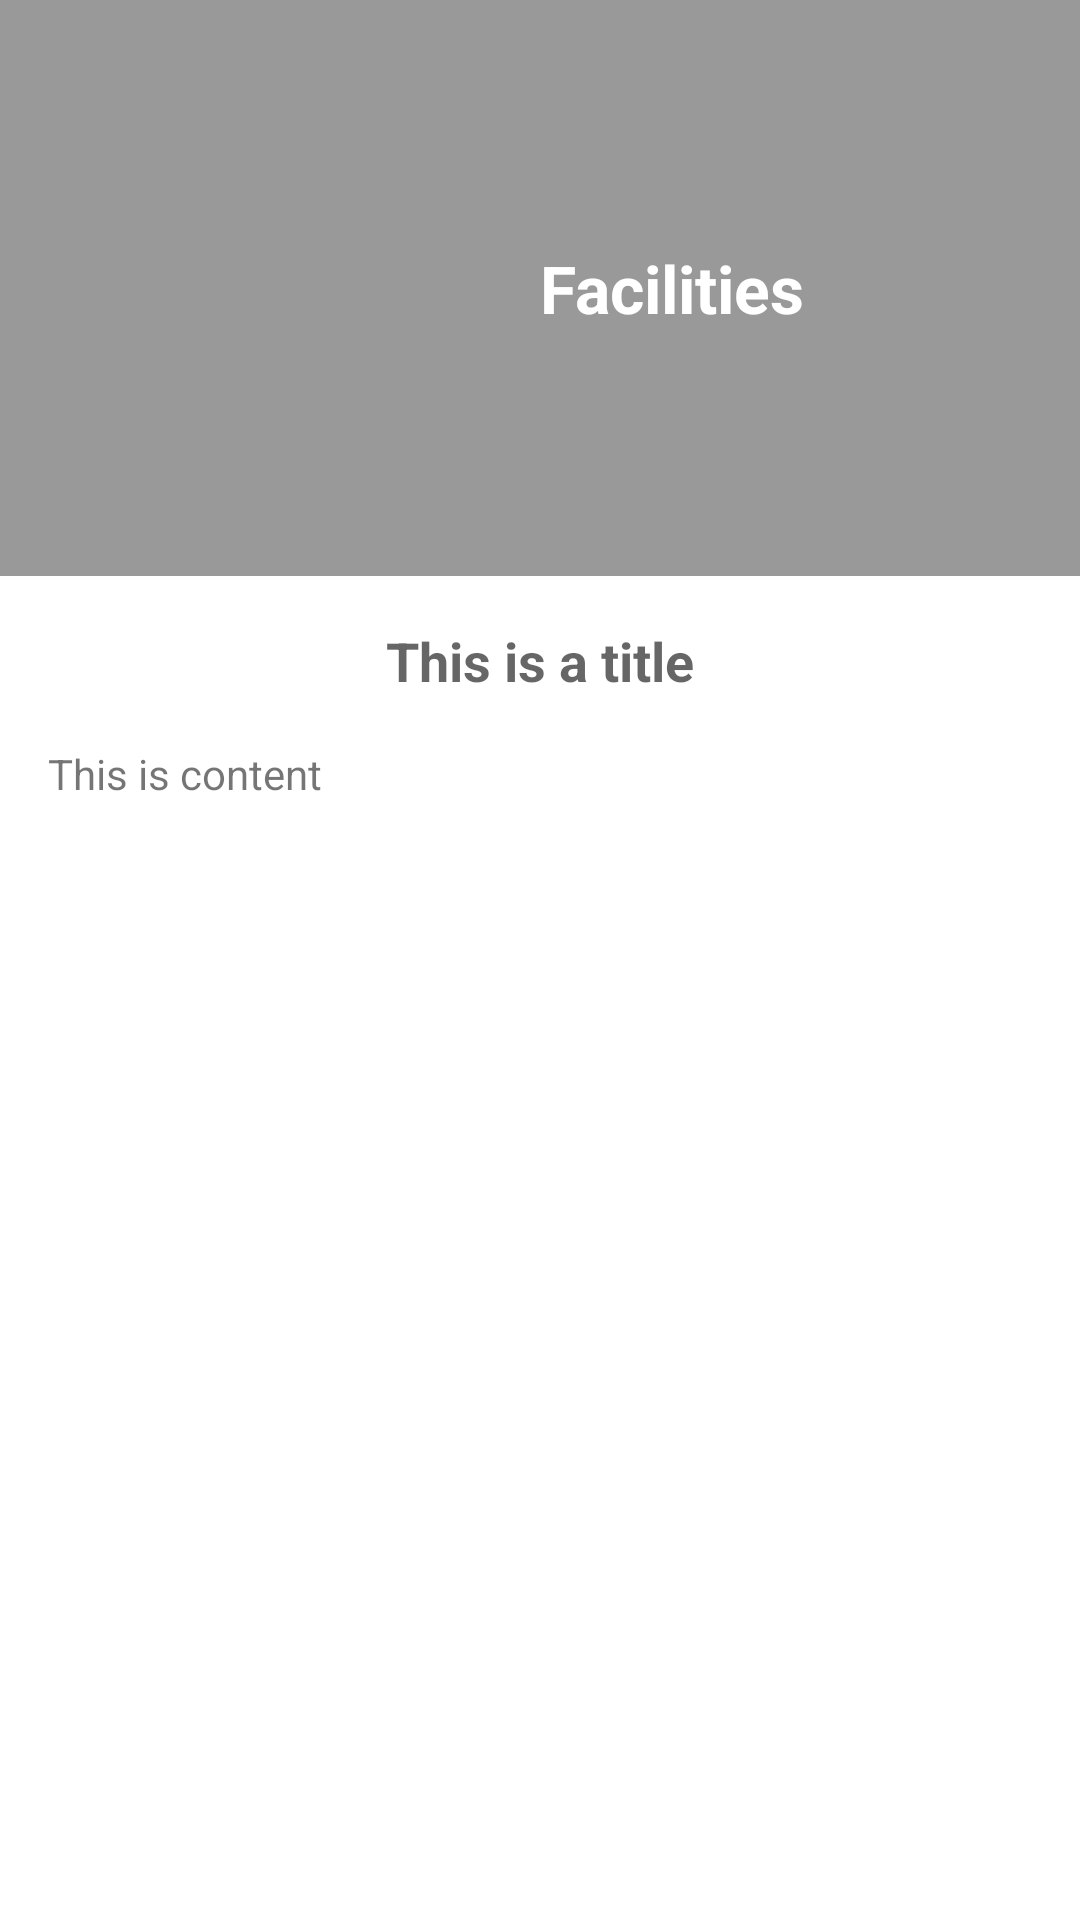

This screen was rendered from an Android layout file. Write that file and the resources it references.
<!-- AndroidManifest.xml: application theme Theme.AssignmentOne -->
<!-- res/layout/activity_detail.xml -->
<?xml version="1.0" encoding="utf-8"?>
<LinearLayout xmlns:android="http://schemas.android.com/apk/res/android"
    android:layout_width="match_parent"
    android:layout_height="match_parent"
    android:orientation="vertical">

    
    <FrameLayout
        android:layout_width="match_parent"
        android:layout_height="0dp"
        android:layout_weight="30">

        <ImageView
            android:layout_width="match_parent"
            android:layout_height="match_parent"
            android:contentDescription="@string/banner_description"
            android:scaleType="centerCrop"
            android:src="@drawable/img_main_banner" />

        
        <View
            android:layout_width="match_parent"
            android:layout_height="match_parent"
            android:background="#66000000" />

        <LinearLayout
            android:layout_width="match_parent"
            android:layout_height="match_parent"
            android:gravity="center_vertical"
            android:orientation="horizontal"
            android:padding="@dimen/detail_padding">

            <ImageView
                android:id="@+id/detail_image"
                android:layout_width="0dp"
                android:layout_height="match_parent"
                android:layout_weight="1"
                android:contentDescription="@string/detail_image_desc"
                android:scaleType="fitStart"
                android:src="@drawable/img_btn_facilities" />

            <TextView
                android:id="@+id/detail_short_title"
                android:layout_width="0dp"
                android:layout_height="wrap_content"
                android:layout_weight="1"
                android:text="@string/placeholder_short_title"
                android:textAppearance="?android:attr/textAppearanceLarge"
                android:textColor="@android:color/white"
                android:textStyle="bold" />
        </LinearLayout>
    </FrameLayout>

    
    <ScrollView
        android:layout_width="match_parent"
        android:layout_height="0dp"
        android:layout_weight="70"
        android:fillViewport="true">

        <LinearLayout
            android:layout_width="match_parent"
            android:layout_height="wrap_content"
            android:orientation="vertical"
            android:padding="@dimen/detail_padding">

            <TextView
                android:id="@+id/detail_title"
                android:layout_width="match_parent"
                android:layout_height="wrap_content"
                android:gravity="center"
                android:text="@string/placeholder_title"
                android:textAppearance="?android:attr/textAppearanceMedium"
                android:textStyle="bold" />

            <TextView
                android:id="@+id/detail_content"
                android:layout_width="match_parent"
                android:layout_height="wrap_content"
                android:paddingTop="@dimen/detail_padding"
                android:text="@string/placeholder_content"
                android:textAppearance="?android:attr/textAppearanceSmall" />
        </LinearLayout>
    </ScrollView>
</LinearLayout>
<!-- resources referenced by this layout -->
<resources>
  <dimen name="detail_padding">16dp</dimen>
  <string name="banner_description">CampusLife banner image</string>
  <string name="detail_image_desc">Category image</string>
  <string name="placeholder_content">This is content</string>
  <string name="placeholder_short_title">Facilities</string>
  <string name="placeholder_title">This is a title</string>
  <style name="Theme.AssignmentOne" parent="Theme.MaterialComponents.DayNight.DarkActionBar">
          
          <item name="colorPrimary">@color/white</item>
          <item name="colorPrimaryVariant">@color/black</item>
          <item name="colorOnPrimary">@color/black</item>
          
          <item name="android:statusBarColor">?attr/colorPrimaryVariant</item>
          
      </style>
  <color name="white">#FFFFFFFF</color>
  <color name="black">#FF000000</color>
</resources>
